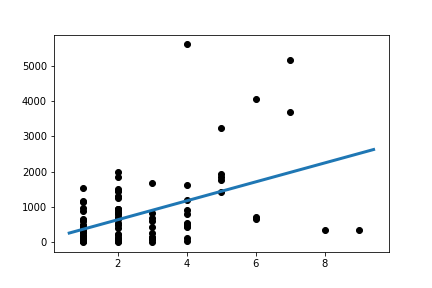

The table this chart was drawn from, first rows:
Slope:	268.1807238153657
Intercept:	106.4
R_value:	0.4559
P_value:	4.393593585534614e-06
